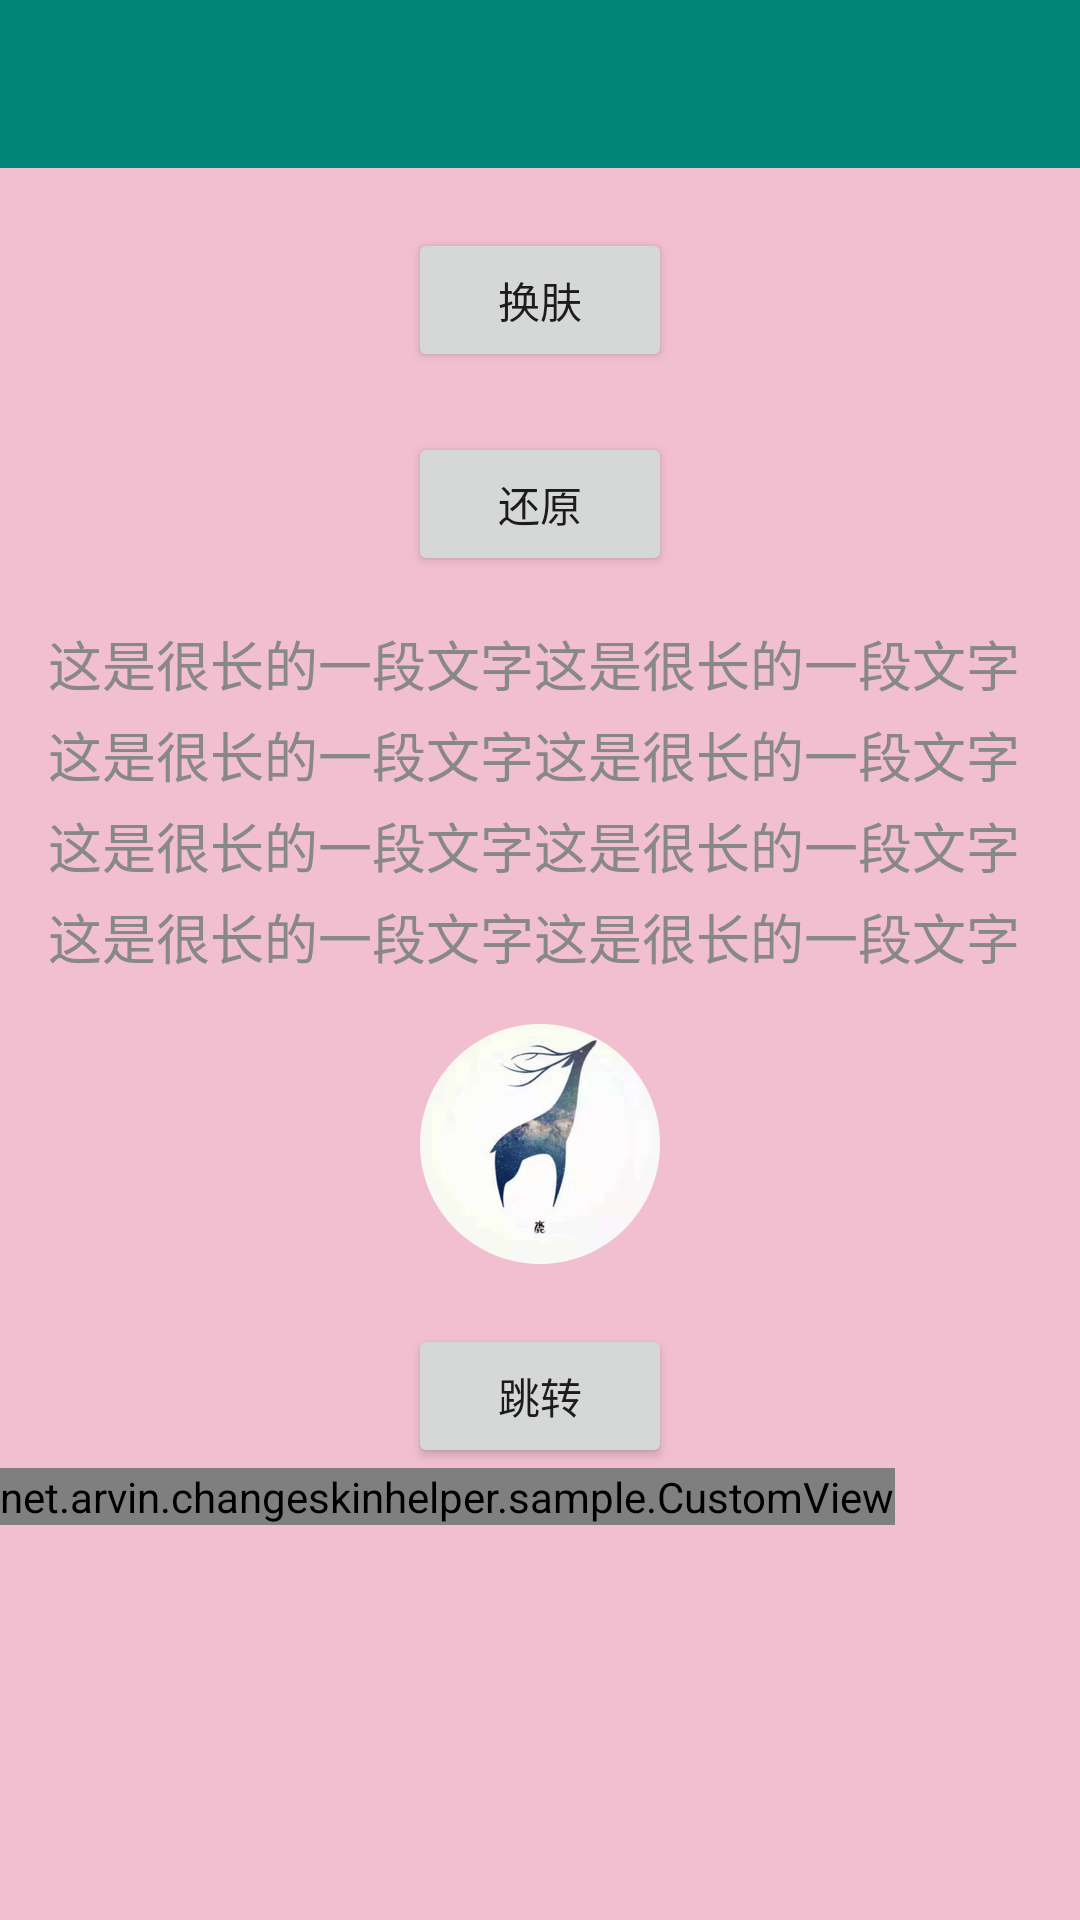

Produce the Android XML layout that renders to this screen, including the resource entries it uses.
<!-- AndroidManifest.xml: application theme AppTheme -->
<!-- res/layout/activity_main.xml -->
<?xml version="1.0" encoding="utf-8"?>
<LinearLayout
    xmlns:android="http://schemas.android.com/apk/res/android"
    xmlns:tools="http://schemas.android.com/tools"
    android:layout_width="match_parent"
    android:layout_height="match_parent"
    android:background="@color/colorAccent"
    android:orientation="vertical"
    tools:context=".MainActivity">

    <include layout="@layout/layout_header"/>

    <Button
        android:layout_width="wrap_content"
        android:layout_height="wrap_content"
        android:layout_gravity="center"
        android:layout_marginTop="20dp"
        android:gravity="center"
        android:onClick="changeSkin"
        android:text="换肤"/>

    <Button
        android:layout_width="wrap_content"
        android:layout_height="wrap_content"
        android:layout_gravity="center"
        android:layout_marginTop="20dp"
        android:gravity="center"
        android:onClick="defaultSkin"
        android:text="还原"/>

    <TextView
        android:id="@+id/tv_test"
        android:layout_width="wrap_content"
        android:layout_height="wrap_content"
        android:lineSpacingExtra="4dp"
        android:padding="16dp"
        android:text="@string/test"
        android:textColor="@color/text"
        android:textSize="18sp"
        />

    <ImageView
        android:layout_width="wrap_content"
        android:layout_height="wrap_content"
        android:layout_gravity="center_horizontal"
        android:src="@mipmap/img_avatar"
        />

    <Button
        android:layout_width="wrap_content"
        android:layout_height="wrap_content"
        android:layout_gravity="center_horizontal"
        android:layout_marginTop="20dp"
        android:onClick="toSecond"
        android:text="跳转"
        />

    <net.arvin.changeskinhelper.sample.CustomView
        android:layout_width="wrap_content"
        android:layout_height="wrap_content"/>

    <FrameLayout
        android:id="@+id/layout_main"
        android:layout_width="match_parent"
        android:layout_height="100dp"/>

</LinearLayout>
<!-- res/layout/layout_header.xml (included above) -->
<?xml version="1.0" encoding="utf-8"?>
<android.support.constraint.ConstraintLayout
    xmlns:android="http://schemas.android.com/apk/res/android"
    android:layout_width="match_parent"
    android:layout_height="56dp"
    android:background="@color/colorPrimary">


</android.support.constraint.ConstraintLayout>
<!-- resources referenced by this layout -->
<resources>
  <color name="colorAccent">#44D81B60</color>
  <color name="colorPrimary">#008577</color>
  <color name="text">#888888</color>
  <!-- mipmap img_avatar: png bitmap (mipmap-xxhdpi, 34611 bytes) -->
  <string name="test">这是很长的一段文字这是很长的一段文字这是很长的一段文字这是很长的一段文字这是很长的一段文字这是很长的一段文字这是很长的一段文字这是很长的一段文字</string>
  <style name="AppTheme" parent="Theme.AppCompat.Light.NoActionBar">
          
          <item name="colorPrimary">@color/colorPrimary</item>
          <item name="colorPrimaryDark">@color/colorPrimary_dark</item>
          <item name="colorAccent">@color/colorAccent</item>
          <item name="csh_typeface">@string/custom_typeface_string</item>
      </style>
  <color name="colorPrimary_dark">#00574B</color>
  <string name="custom_typeface_string" />
</resources>
